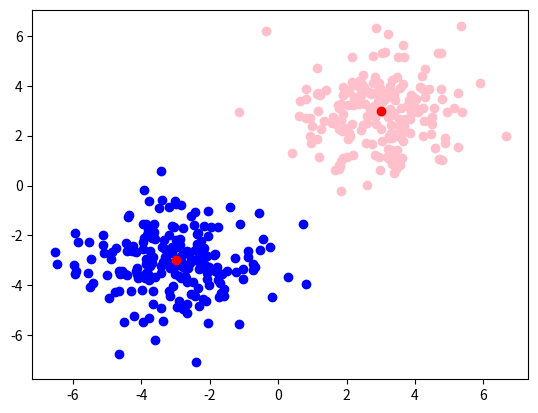

This figure's Python source:
import numpy as np
import pandas as pd
import matplotlib.pyplot as plt
import random

centre1=np.array([3,3])
centre2=np.array([-3,-3])
sigma1=np.array([[1.5,0],[0,1.5]])
sigma2=np.array([[1.5,0],[0,1.5]])
taille1=200
taille2=200
cluster1=np.random.multivariate_normal(centre1,sigma1,taille1)
cluster2=np.random.multivariate_normal(centre2,sigma2,taille2)

plt.scatter([point[0] for point in cluster1], [point[1] for point in cluster1], color="pink")
plt.scatter([point[0] for point in cluster2], [point[1] for point in cluster2], color="blue")
plt.scatter(centre1[0], centre1[1], color="red")
plt.scatter(centre2[0], centre2[1], color="red")



#print(cluster1)
#print(cluster2)

DEBUG = False

class Perceptron:
	def __init__(self, data, e):
		self.weigth_lenth = len(data[0])
		self.epsilon = e
		self.weigth = []
		self.weigth_init()
		self.data = data

	def weigth_init(self):
		for i in range(0, self.weigth_lenth):
			self.weigth.append(random.randint(-1,1))
		return self.weigth

	def decision(self, x):
		s = self.weigth[self.weigth_lenth - 1]
		for i in range(0, self.weigth_lenth - 1):
			s += self.weigth[i] * x[i]
		return 1 if s >= 0 else -1

	def learn(self):
		for e in self.data:
			d = self.decision(e)
			er = e[self.weigth_lenth - 1] - d
			self.weigth[self.weigth_lenth - 1] += er * self.epsilon
			for i in range(0, self.weigth_lenth - 1):
				self.weigth[i] += er * e[i] * self.epsilon
	
	def get_weigth(self):
		return self.weigth
# convert data to [x, y, label] and [ shuffle (just for testing) ]
data = []
for i in cluster1:
	data.append([i[0], i[1], 1])
for i in cluster2:
	data.append([i[0], i[1], -1])
random.shuffle(data)

# init 
e = 0.1
p = Perceptron(data, e)

# n training iteration 
n = 5
for i in range(0,n):
	if DEBUG: print(p.get_weigth())
	p.learn()

# check all data's expected label and predicted label
error = 0
w = p.get_weigth()
for d in data:
	predicted = 1 if w[0]*d[0]+w[1]*d[1] >= 0 else -1
	if predicted != d[2]:
		error+=1
		print("Error prediction : Expected '{}' Predicted '{}' at '{}'".format(d[2], predicted, data.index(d)))
	if DEBUG:
		print("excepted  : " + str(d[2]))
		print("predicted : " + str(predicted))
		print("")
		
print("Test passed with {}% error rate.".format(100*error/len(data)))

#plt.show()
















